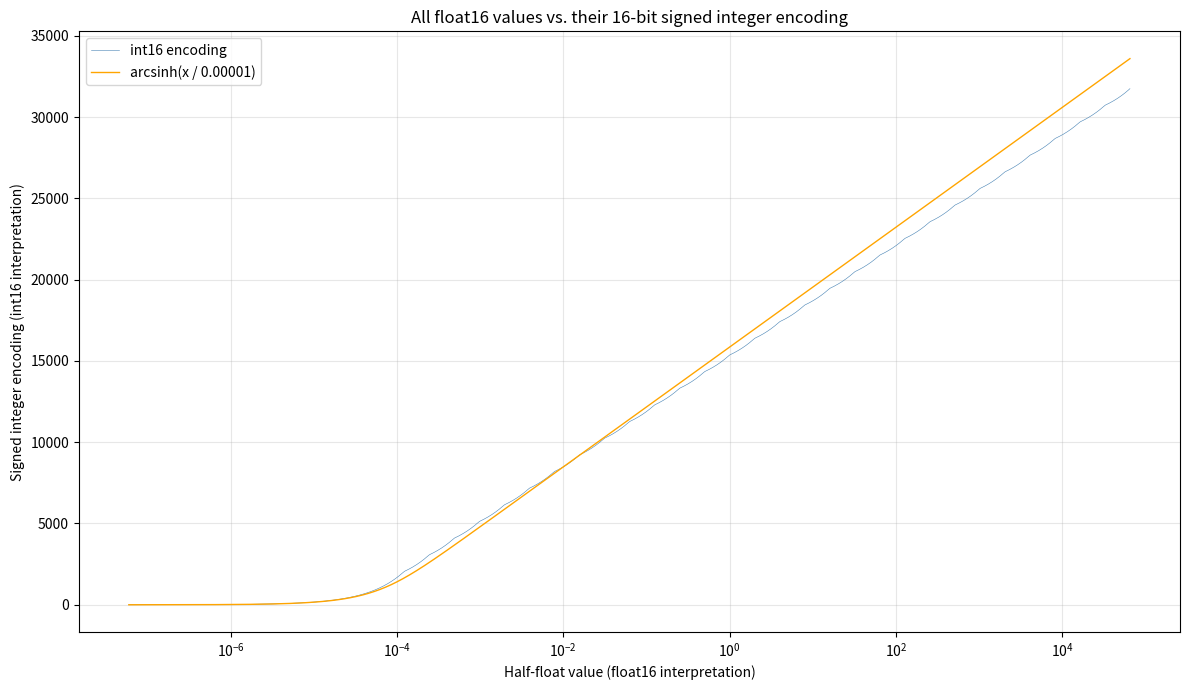

Python code for this plot:
import numpy as np
import matplotlib.pyplot as plt

# All 65536 possible 16-bit patterns
bits = np.arange(65536, dtype=np.uint16)

# Interpret as float16
float_values = bits.view(np.float16).astype(np.float64)

# Interpret as signed int16
signed_values = bits.view(np.int16).astype(np.int32)

# Filter to positive finite values only
finite_mask = np.isfinite(float_values) & (float_values > 0)

fig, ax = plt.subplots(figsize=(12, 7))

x = float_values[finite_mask]

ax.plot(x, signed_values[finite_mask], linewidth=0.4, color='steelblue', label='int16 encoding')
ax.plot(x, 1600 *np.arcsinh(x / 0.0001), linewidth=1.0, color='orange', label='arcsinh(x / 0.00001)')
ax.legend()

ax.set_xlabel('Half-float value (float16 interpretation)')
ax.set_ylabel('Signed integer encoding (int16 interpretation)')
ax.set_title('All float16 values vs. their 16-bit signed integer encoding')
ax.set_xscale('log')
ax.grid(True, alpha=0.3)

plt.tight_layout()
plt.savefig('half_float_encoding.png', dpi=150)
plt.show()
print("Saved to half_float_encoding.png")
